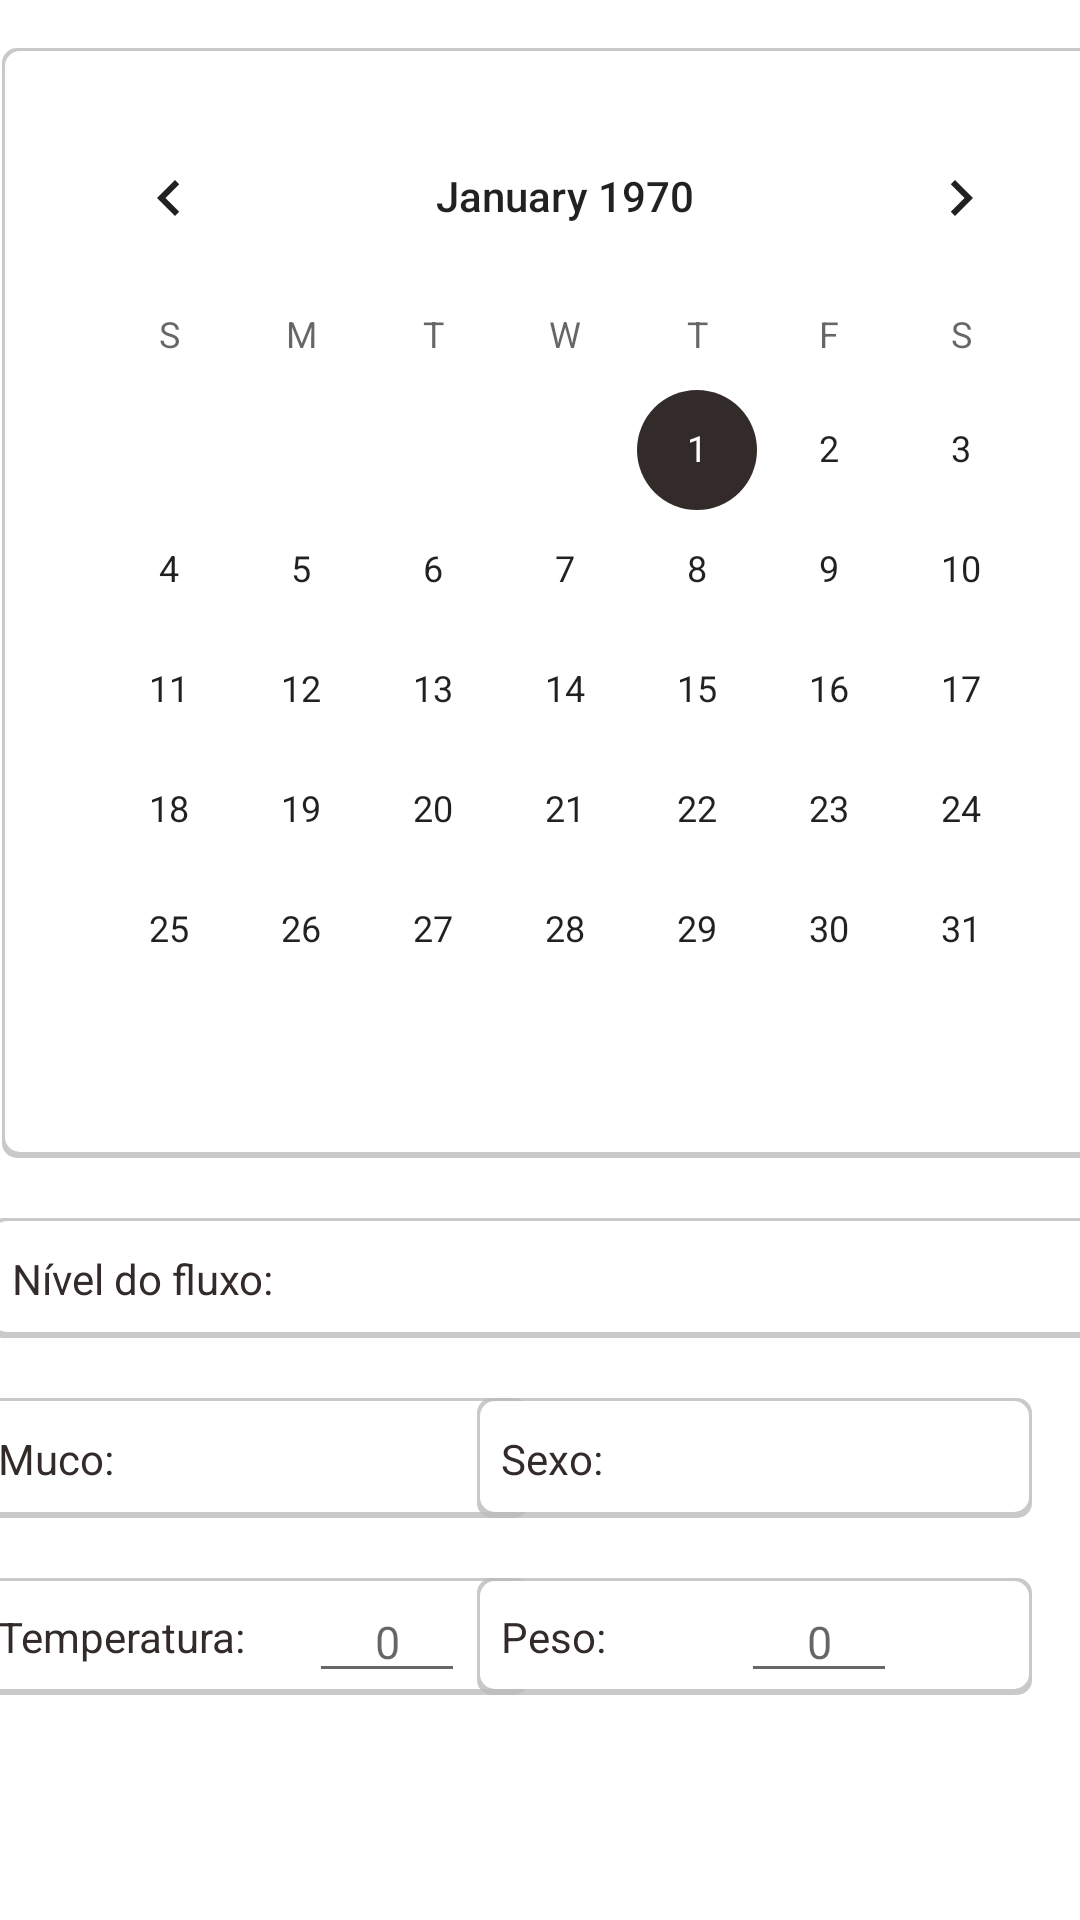

Android layout source for this screen:
<!-- AndroidManifest.xml: application theme Theme.Aíma -->
<!-- res/layout/fragment_ciclo.xml -->
<?xml version="1.0" encoding="utf-8"?>
<androidx.constraintlayout.widget.ConstraintLayout xmlns:android="http://schemas.android.com/apk/res/android"
    xmlns:app="http://schemas.android.com/apk/res-auto"
    xmlns:tools="http://schemas.android.com/tools"
    android:layout_width="match_parent"
    android:layout_height="match_parent"
    tools:context=".fragment.CicloFragment">

    <RelativeLayout
        android:id="@+id/ci_boardMuco"
        android:layout_width="185dp"
        android:layout_height="40dp"
        android:layout_marginStart="16dp"
        android:layout_marginTop="20dp"
        android:layout_marginEnd="8dp"
        android:background="@drawable/card_white"
        app:layout_constraintEnd_toStartOf="@+id/ci_boardSexo"
        app:layout_constraintStart_toStartOf="parent"
        app:layout_constraintTop_toBottomOf="@+id/ci_boardFluxo" />

    <RelativeLayout
        android:id="@+id/ci_boardTemperatura"
        android:layout_width="185dp"
        android:layout_height="39dp"
        android:layout_marginStart="16dp"
        android:layout_marginTop="20dp"
        android:layout_marginEnd="8dp"
        android:background="@drawable/card_white"
        app:layout_constraintEnd_toStartOf="@+id/ci_boardPeso"
        app:layout_constraintStart_toStartOf="parent"
        app:layout_constraintTop_toBottomOf="@+id/ci_boardMuco" />

    <RelativeLayout
        android:id="@+id/ci_boardPeso"
        android:layout_width="185dp"
        android:layout_height="39dp"
        android:layout_marginTop="20dp"
        android:layout_marginEnd="16dp"
        android:background="@drawable/card_white"
        app:layout_constraintEnd_toEndOf="parent"
        app:layout_constraintTop_toBottomOf="@+id/ci_boardSexo" />

    <RelativeLayout
        android:id="@+id/ci_boardCalendar"
        android:layout_width="375dp"
        android:layout_height="370dp"
        android:layout_marginStart="16dp"
        android:layout_marginTop="16dp"
        android:layout_marginEnd="16dp"
        android:background="@drawable/card_white"
        app:layout_constraintEnd_toEndOf="parent"
        app:layout_constraintHorizontal_bias="0.333"
        app:layout_constraintStart_toStartOf="parent"
        app:layout_constraintTop_toTopOf="parent">

    </RelativeLayout>

    <CalendarView
        android:id="@+id/ci_calendarCiclo"
        android:layout_width="wrap_content"
        android:layout_height="wrap_content"
        app:layout_constraintBottom_toBottomOf="@+id/ci_boardCalendar"
        app:layout_constraintEnd_toEndOf="@+id/ci_boardCalendar"
        app:layout_constraintStart_toStartOf="@+id/ci_boardCalendar"
        app:layout_constraintTop_toTopOf="@+id/ci_boardCalendar" />

    <RelativeLayout
        android:id="@+id/ci_boardFluxo"
        android:layout_width="375dp"
        android:layout_height="40dp"

        android:layout_marginStart="16dp"
        android:layout_marginTop="20dp"
        android:layout_marginEnd="16dp"
        android:background="@drawable/card_white"
        app:layout_constraintEnd_toEndOf="parent"
        app:layout_constraintHorizontal_bias="0.428"
        app:layout_constraintStart_toStartOf="parent"
        app:layout_constraintTop_toBottomOf="@+id/ci_boardCalendar">

    </RelativeLayout>

    <RelativeLayout
        android:id="@+id/ci_boardSexo"
        android:layout_width="185dp"
        android:layout_height="40dp"

        android:layout_marginTop="20dp"
        android:layout_marginEnd="16dp"
        android:background="@drawable/card_white"
        app:layout_constraintEnd_toEndOf="parent"
        app:layout_constraintTop_toBottomOf="@+id/ci_boardFluxo">

    </RelativeLayout>

    <TextView
        android:id="@+id/ci_txtTemperatura"
        android:layout_width="wrap_content"
        android:layout_height="wrap_content"
        android:layout_marginStart="8dp"
        android:text="@string/temperatura"
        android:textColor="@color/am_black"
        app:layout_constraintBottom_toBottomOf="@+id/ci_boardTemperatura"
        app:layout_constraintStart_toStartOf="@+id/ci_boardTemperatura"
        app:layout_constraintTop_toTopOf="@+id/ci_boardTemperatura" />

    <EditText
        android:id="@+id/ci_inputTemperatura"
        android:layout_width="52dp"
        android:layout_height="wrap_content"
        android:ems="10"
        android:hint="@string/numDefault"
        android:importantForAutofill="no"
        android:inputType="number"
        android:textAlignment="center"
        android:textColor="@color/am_black"
        android:textSize="15sp"
        app:layout_constraintBottom_toBottomOf="@+id/ci_boardTemperatura"
        app:layout_constraintEnd_toEndOf="@+id/ci_boardTemperatura"
        app:layout_constraintStart_toEndOf="@+id/ci_txtTemperatura"
        app:layout_constraintTop_toTopOf="@+id/ci_boardTemperatura" />

    <EditText
        android:id="@+id/ci_inputPeso"
        android:layout_width="52dp"
        android:layout_height="wrap_content"
        android:ems="10"
        android:hint="@string/numDefault"
        android:importantForAutofill="no"
        android:inputType="number"
        android:textAlignment="center"
        android:textColor="@color/am_black"
        android:textSize="15sp"
        app:layout_constraintBottom_toBottomOf="@+id/ci_boardPeso"
        app:layout_constraintEnd_toEndOf="@+id/ci_boardPeso"
        app:layout_constraintStart_toEndOf="@+id/ci_txtPeso"
        app:layout_constraintTop_toTopOf="@+id/ci_boardPeso" />

    <TextView
        android:id="@+id/ci_txtPeso"
        android:layout_width="wrap_content"
        android:layout_height="wrap_content"
        android:layout_marginStart="8dp"
        android:text="@string/peso"
        android:textColor="@color/am_black"
        app:layout_constraintBottom_toBottomOf="@+id/ci_boardPeso"
        app:layout_constraintStart_toStartOf="@+id/ci_boardPeso"
        app:layout_constraintTop_toTopOf="@+id/ci_boardPeso" />

    <TextView
        android:id="@+id/ci_txtSexo"
        android:layout_width="wrap_content"
        android:layout_height="wrap_content"
        android:layout_marginStart="8dp"
        android:text="@string/txtSexo"
        android:textColor="@color/am_black"
        app:layout_constraintBottom_toBottomOf="@+id/ci_boardSexo"
        app:layout_constraintStart_toStartOf="@+id/ci_boardSexo"
        app:layout_constraintTop_toTopOf="@+id/ci_boardSexo" />

    <TextView
        android:id="@+id/ci_txtMuco"
        android:layout_width="wrap_content"
        android:layout_height="wrap_content"
        android:layout_marginStart="8dp"
        android:text="@string/txtMuco"
        android:textColor="@color/am_black"
        app:layout_constraintBottom_toBottomOf="@+id/ci_boardMuco"
        app:layout_constraintStart_toStartOf="@+id/ci_boardMuco"
        app:layout_constraintTop_toTopOf="@+id/ci_boardMuco" />

    <TextView
        android:id="@+id/ci_txtFluxo"
        android:layout_width="wrap_content"
        android:layout_height="wrap_content"
        android:layout_marginStart="8dp"
        android:text="@string/ci_txtNivelFluxo"
        android:textColor="@color/am_black"
        app:layout_constraintBottom_toBottomOf="@+id/ci_boardFluxo"
        app:layout_constraintStart_toStartOf="@+id/ci_boardFluxo"
        app:layout_constraintTop_toTopOf="@+id/ci_boardFluxo" />


</androidx.constraintlayout.widget.ConstraintLayout>
<!-- resources referenced by this layout -->
<resources>
  <color name="am_black">#332b29</color>
  <!-- drawable card_white (drawable) -->
  <layer-list xmlns:android="http://schemas.android.com/apk/res/android">
      <item>
          <shape android:shape="rectangle">
              <solid android:color="#CABBBBBB"/>
              <corners android:radius="5dp" />
          </shape>
      </item>
  
      <item
          android:left="1dp"
          android:right="1dp"
          android:top="1dp"
          android:bottom="2dp">
          <shape android:shape="rectangle">
              <solid android:color="#ffffff"/>
              <corners android:radius="5dp" />
          </shape>
      </item>
  </layer-list>
  <string name="ci_txtNivelFluxo">Nível do fluxo:</string>
  <string name="numDefault">0</string>
  <string name="peso">Peso:</string>
  <string name="temperatura">Temperatura:</string>
  <string name="txtMuco">Muco:</string>
  <string name="txtSexo">Sexo:</string>
  <style name="Theme.Aíma" parent="Theme.MaterialComponents.Light.NoActionBar">
          
          <item name="colorPrimary">@color/am_black</item>
          <item name="colorPrimaryVariant">@color/am_black</item>
          <item name="colorOnPrimary">@color/am_black</item>
          
          <item name="colorSecondary">@color/am_black</item>
          <item name="colorSecondaryVariant">@color/am_black</item>
          <item name="colorOnSecondary">@color/am_black</item>
          
          <item name="android:statusBarColor" tools:targetApi="l">?attr/colorPrimaryVariant</item>
          
      </style>
</resources>
